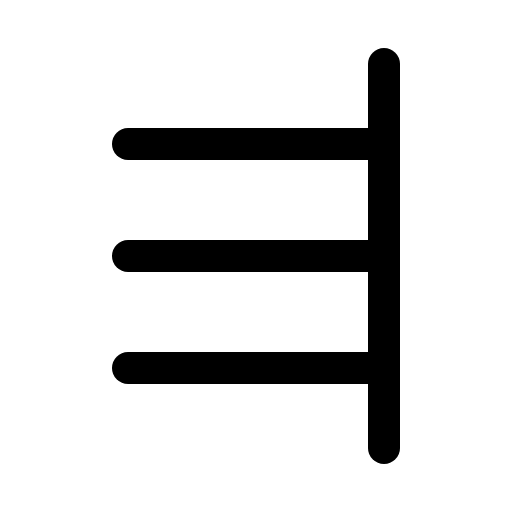
t = 0.00 s
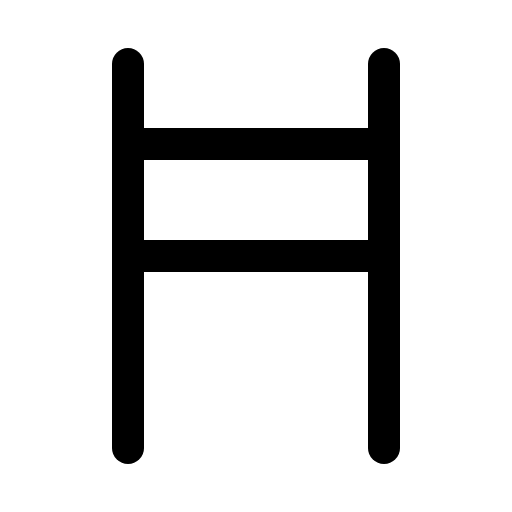
t = 1.20 s
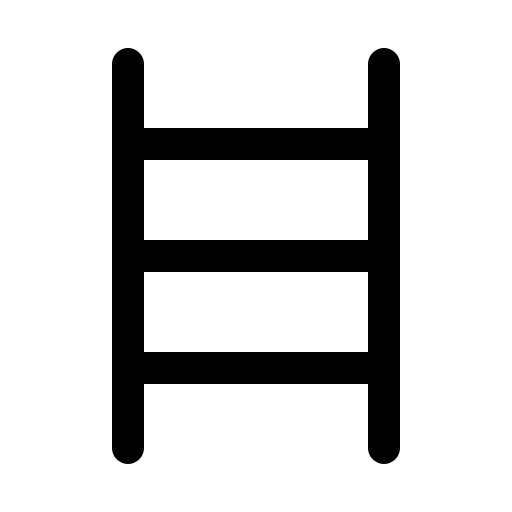
t = 1.58 s
t = 1.95 s: frame unchanged from t = 1.58 s, image omitted
t = 2.33 s: frame unchanged from t = 1.58 s, image omitted

The animated SVG that drew these frames (rendered in a browser with its animation timeline set to each time). Animation: 1 CSS @keyframes rule; one cycle of 2.70 s, repeats indefinitely.

<svg xmlns="http://www.w3.org/2000/svg" viewBox="0 0 256 256">
  <style>
    .draw-line {
      stroke-dasharray: 2000;
      stroke-dashoffset: 0;
    }
    svg:hover .draw-line {
      animation: phosphor-draw-in 1.5s ease-in-out infinite;
    }
    @keyframes phosphor-draw-in {
      0%   { stroke-dashoffset: 2000; }
      100% { stroke-dashoffset: 0; }
    }
  </style><rect width="256" height="256" fill="none"/><line x1="64" y1="32" x2="64" y2="224" fill="none" stroke="currentColor" stroke-linecap="round" stroke-linejoin="round" stroke-width="16" class="draw-line" pathLength="1" style="animation-delay: 0s"/><line x1="192" y1="32" x2="192" y2="224" fill="none" stroke="currentColor" stroke-linecap="round" stroke-linejoin="round" stroke-width="16" class="draw-line" pathLength="1" style="animation-delay: 0.3s"/><line x1="64" y1="72" x2="192" y2="72" fill="none" stroke="currentColor" stroke-linecap="round" stroke-linejoin="round" stroke-width="16" class="draw-line" pathLength="1" style="animation-delay: 0.6s"/><line x1="64" y1="128" x2="192" y2="128" fill="none" stroke="currentColor" stroke-linecap="round" stroke-linejoin="round" stroke-width="16" class="draw-line" pathLength="1" style="animation-delay: 0.9s"/><line x1="64" y1="184" x2="192" y2="184" fill="none" stroke="currentColor" stroke-linecap="round" stroke-linejoin="round" stroke-width="16" class="draw-line" pathLength="1" style="animation-delay: 1.2s"/></svg>
